Image classification data set "dataset_segmented" (tianleimin/ECE4078_Lab on GitHub). Class labels (3): coke, neither, sheep.

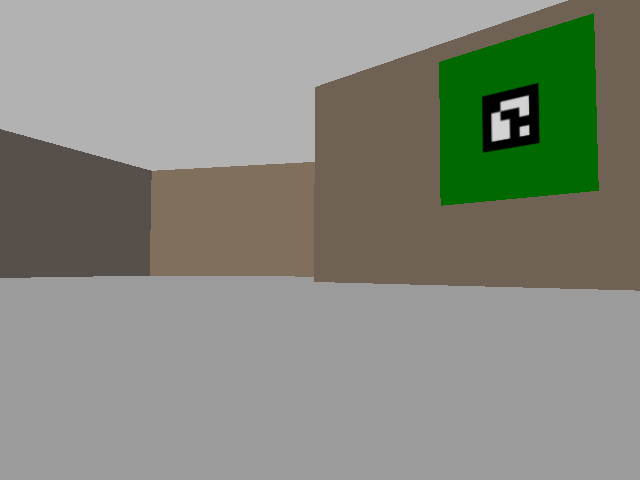
Label: neither

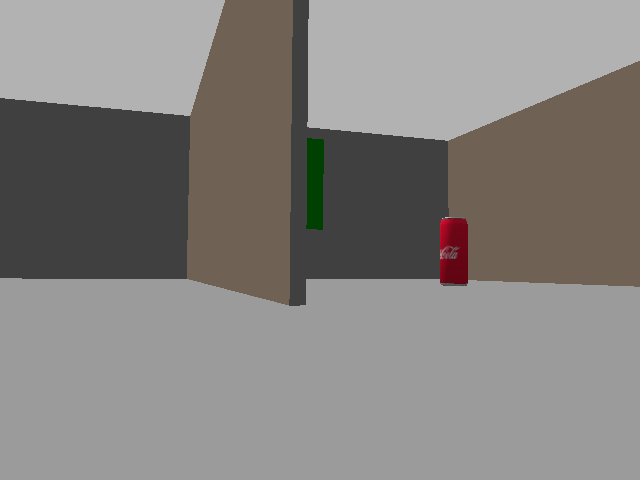
Label: coke

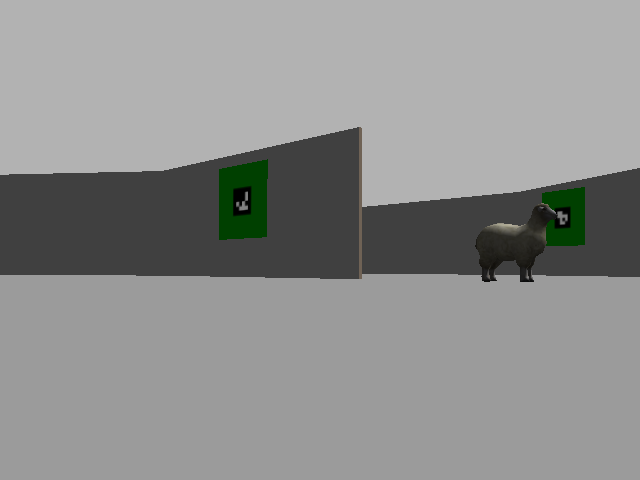
Label: sheep

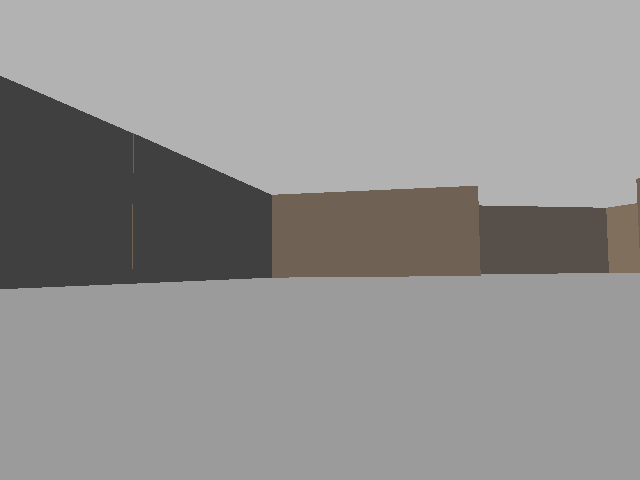
Label: neither

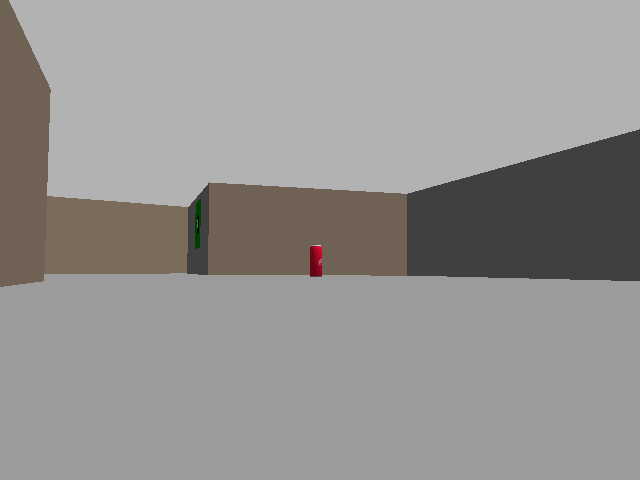
Label: coke

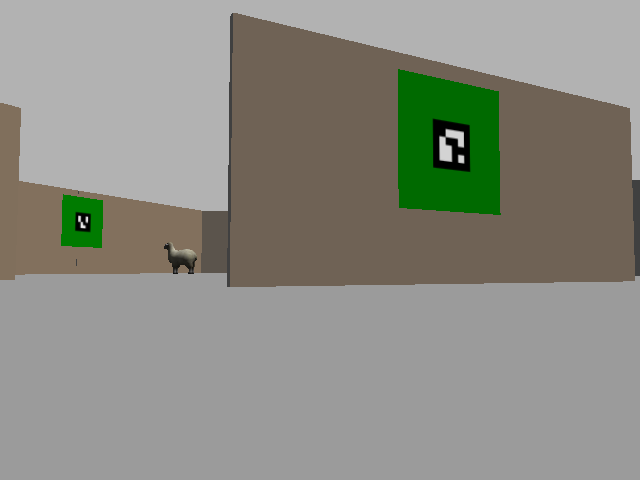
Label: sheep
